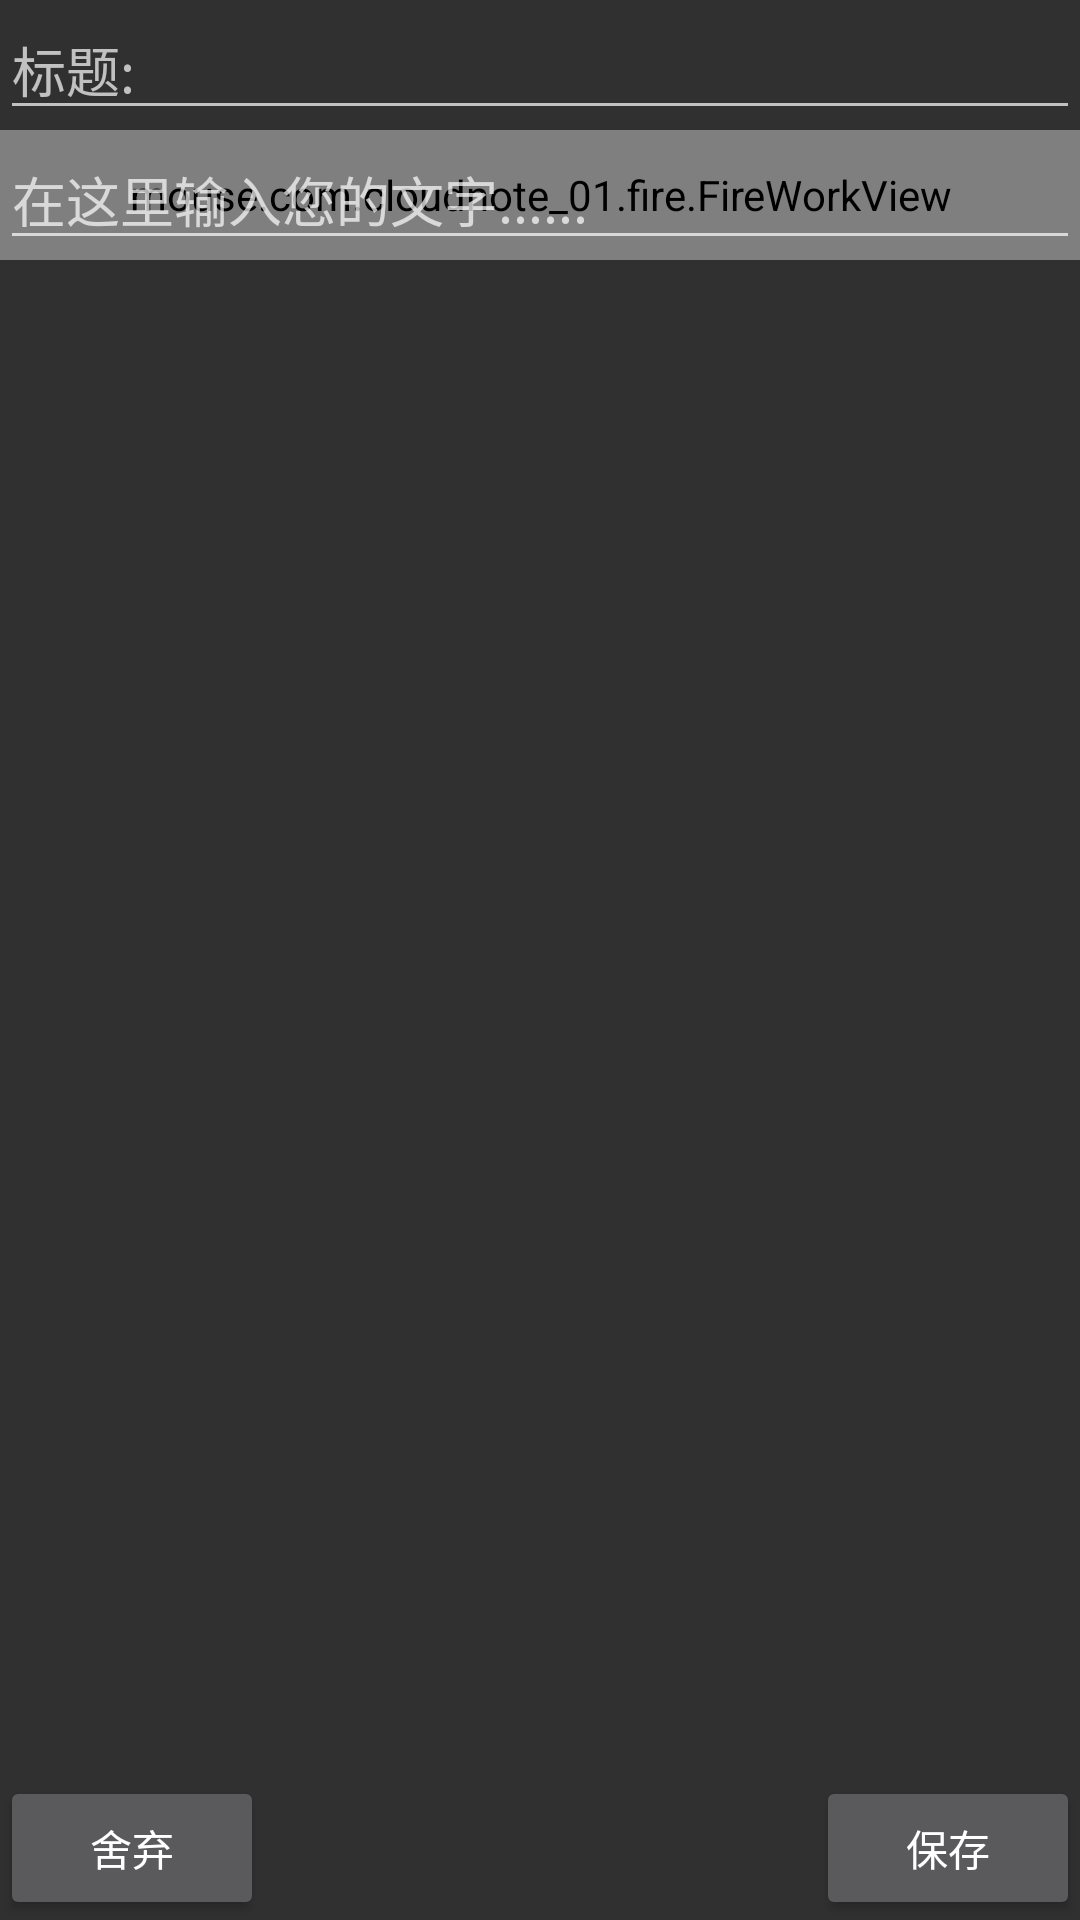

Layout XML and referenced resources for this Android screen:
<!-- AndroidManifest.xml: application theme AppTheme -->
<!-- res/layout/activity_edit.xml -->
<?xml version="1.0" encoding="utf-8"?>
<RelativeLayout xmlns:android="http://schemas.android.com/apk/res/android"
    android:layout_width="match_parent"
    android:layout_height="match_parent"
    android:orientation="vertical">

    <EditText
        android:id="@+id/id_edt_title"
        android:layout_width="match_parent"
        android:layout_height="wrap_content"
        android:hint="标题:" />

    <FrameLayout
        android:layout_below="@+id/id_edt_title"
        android:layout_width="match_parent"
        android:layout_height="wrap_content">

        <mouse.com.cloudnote_01.fire.FireWorkView
            android:id="@+id/id_fireworkview"
            android:layout_width="match_parent"
            android:layout_height="match_parent" />

        <EditText
            android:id="@+id/id_edt_content"
            android:layout_width="match_parent"
            android:layout_height="match_parent"

            android:gravity="top"
            android:hint="在这里输入您的文字......" />
    </FrameLayout>


    <RelativeLayout
        android:layout_width="match_parent"
        android:layout_height="wrap_content"
        android:layout_alignParentBottom="true">

        <Button
            android:id="@+id/id_btn_abandon"
            android:layout_width="wrap_content"
            android:layout_height="wrap_content"
            android:text="舍弃" />

        <Button
            android:id="@+id/id_btn_store"
            android:layout_width="wrap_content"
            android:layout_height="wrap_content"
            android:layout_alignParentRight="true"
            android:onClick="finishEdit"
            android:text="保存" />
    </RelativeLayout>

</RelativeLayout>
<!-- resources referenced by this layout -->
<resources>
  <style name="AppTheme" parent="Theme.AppCompat.NoActionBar">
          
          <item name="colorPrimary">@color/colorPrimary</item>
          <item name="colorPrimaryDark">@color/themeGreenTransparent</item>
          <item name="colorAccent">@color/themeGreen</item>
  
          <item name="android:editTextColor">@color/themeGreen</item>
      </style>
  <color name="colorPrimary">#3F51B5</color>
  <color name="themeGreenTransparent">#336a9d98</color>
  <color name="themeGreen">#6a9d98</color>
</resources>
